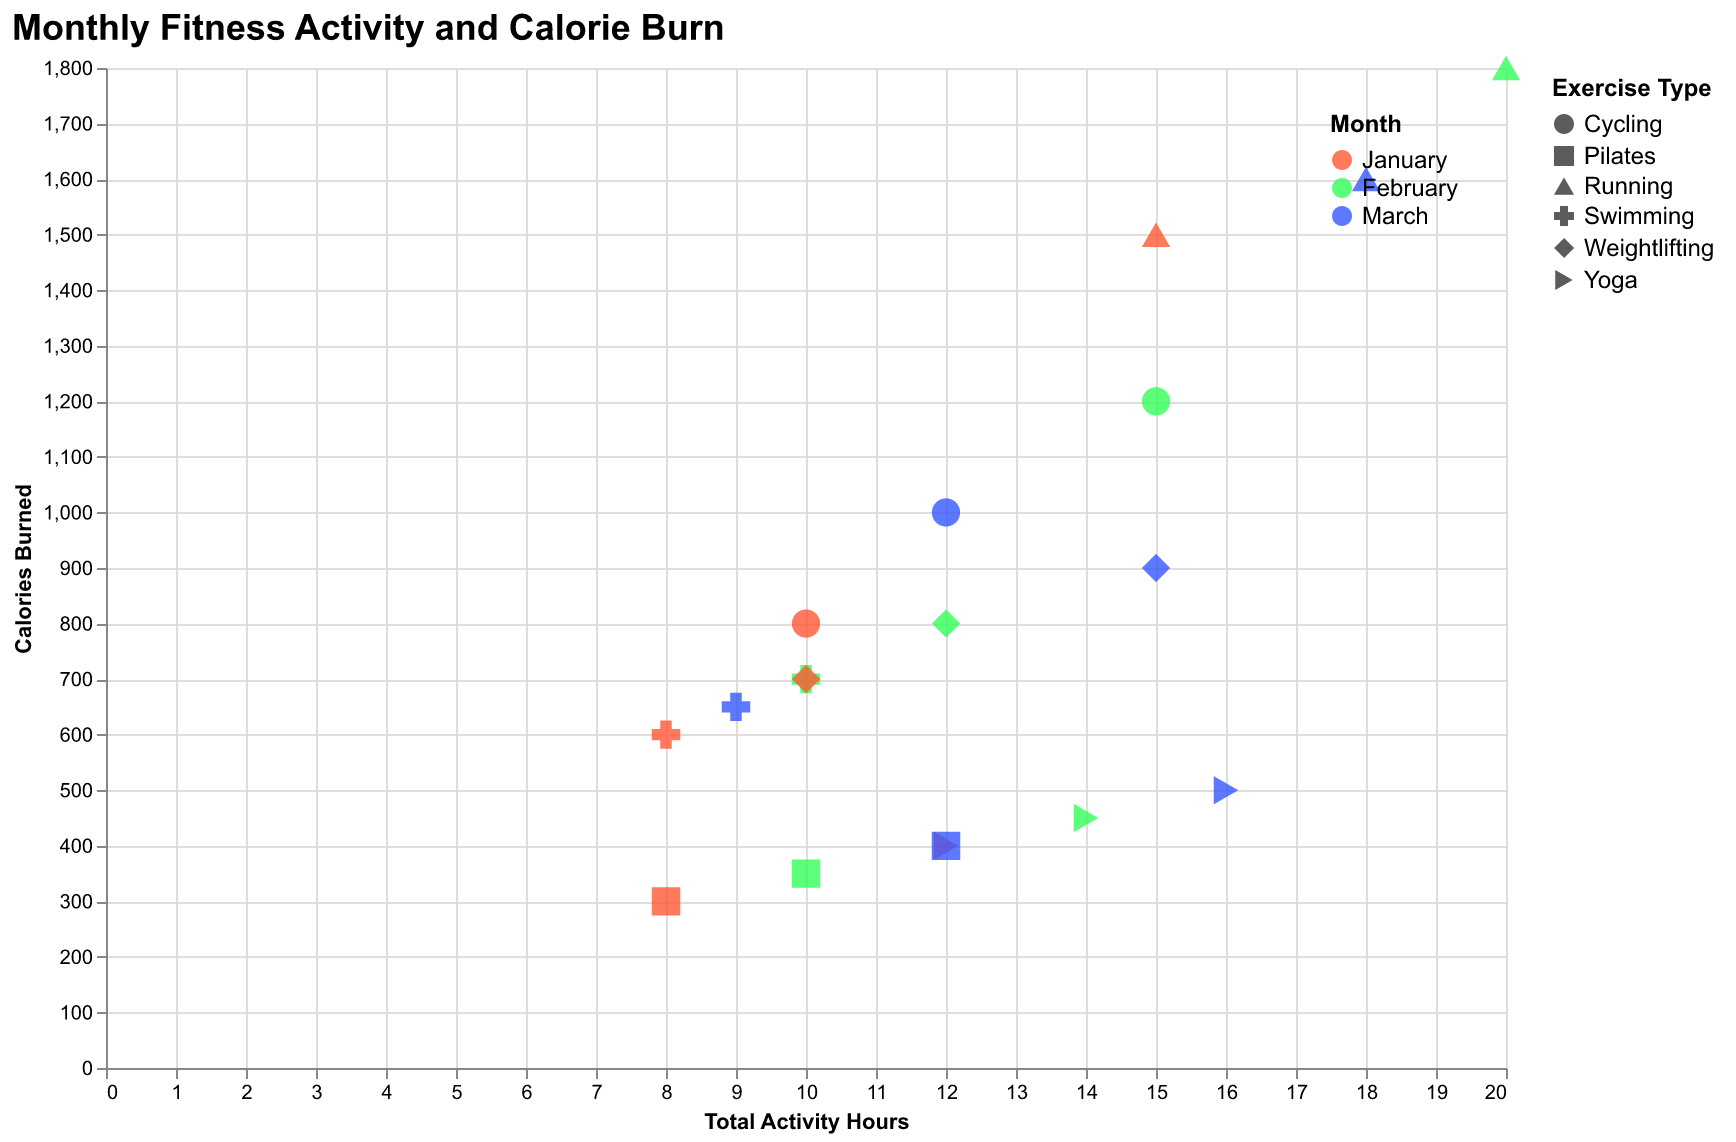

Values plotted in this chart, from the file beside it:
Month, Exercise Type, Activity Hours, Calories Burned
January, Running, 15, 1500
January, Cycling, 10, 800
January, Swimming, 8, 600
January, Yoga, 12, 400
February, Running, 20, 1800
February, Cycling, 15, 1200
February, Swimming, 10, 700
February, Yoga, 14, 450
March, Running, 18, 1600
March, Cycling, 12, 1000
March, Swimming, 9, 650
March, Yoga, 16, 500
January, Weightlifting, 10, 700
February, Weightlifting, 12, 800
March, Weightlifting, 15, 900
January, Pilates, 8, 300
February, Pilates, 10, 350
March, Pilates, 12, 400
